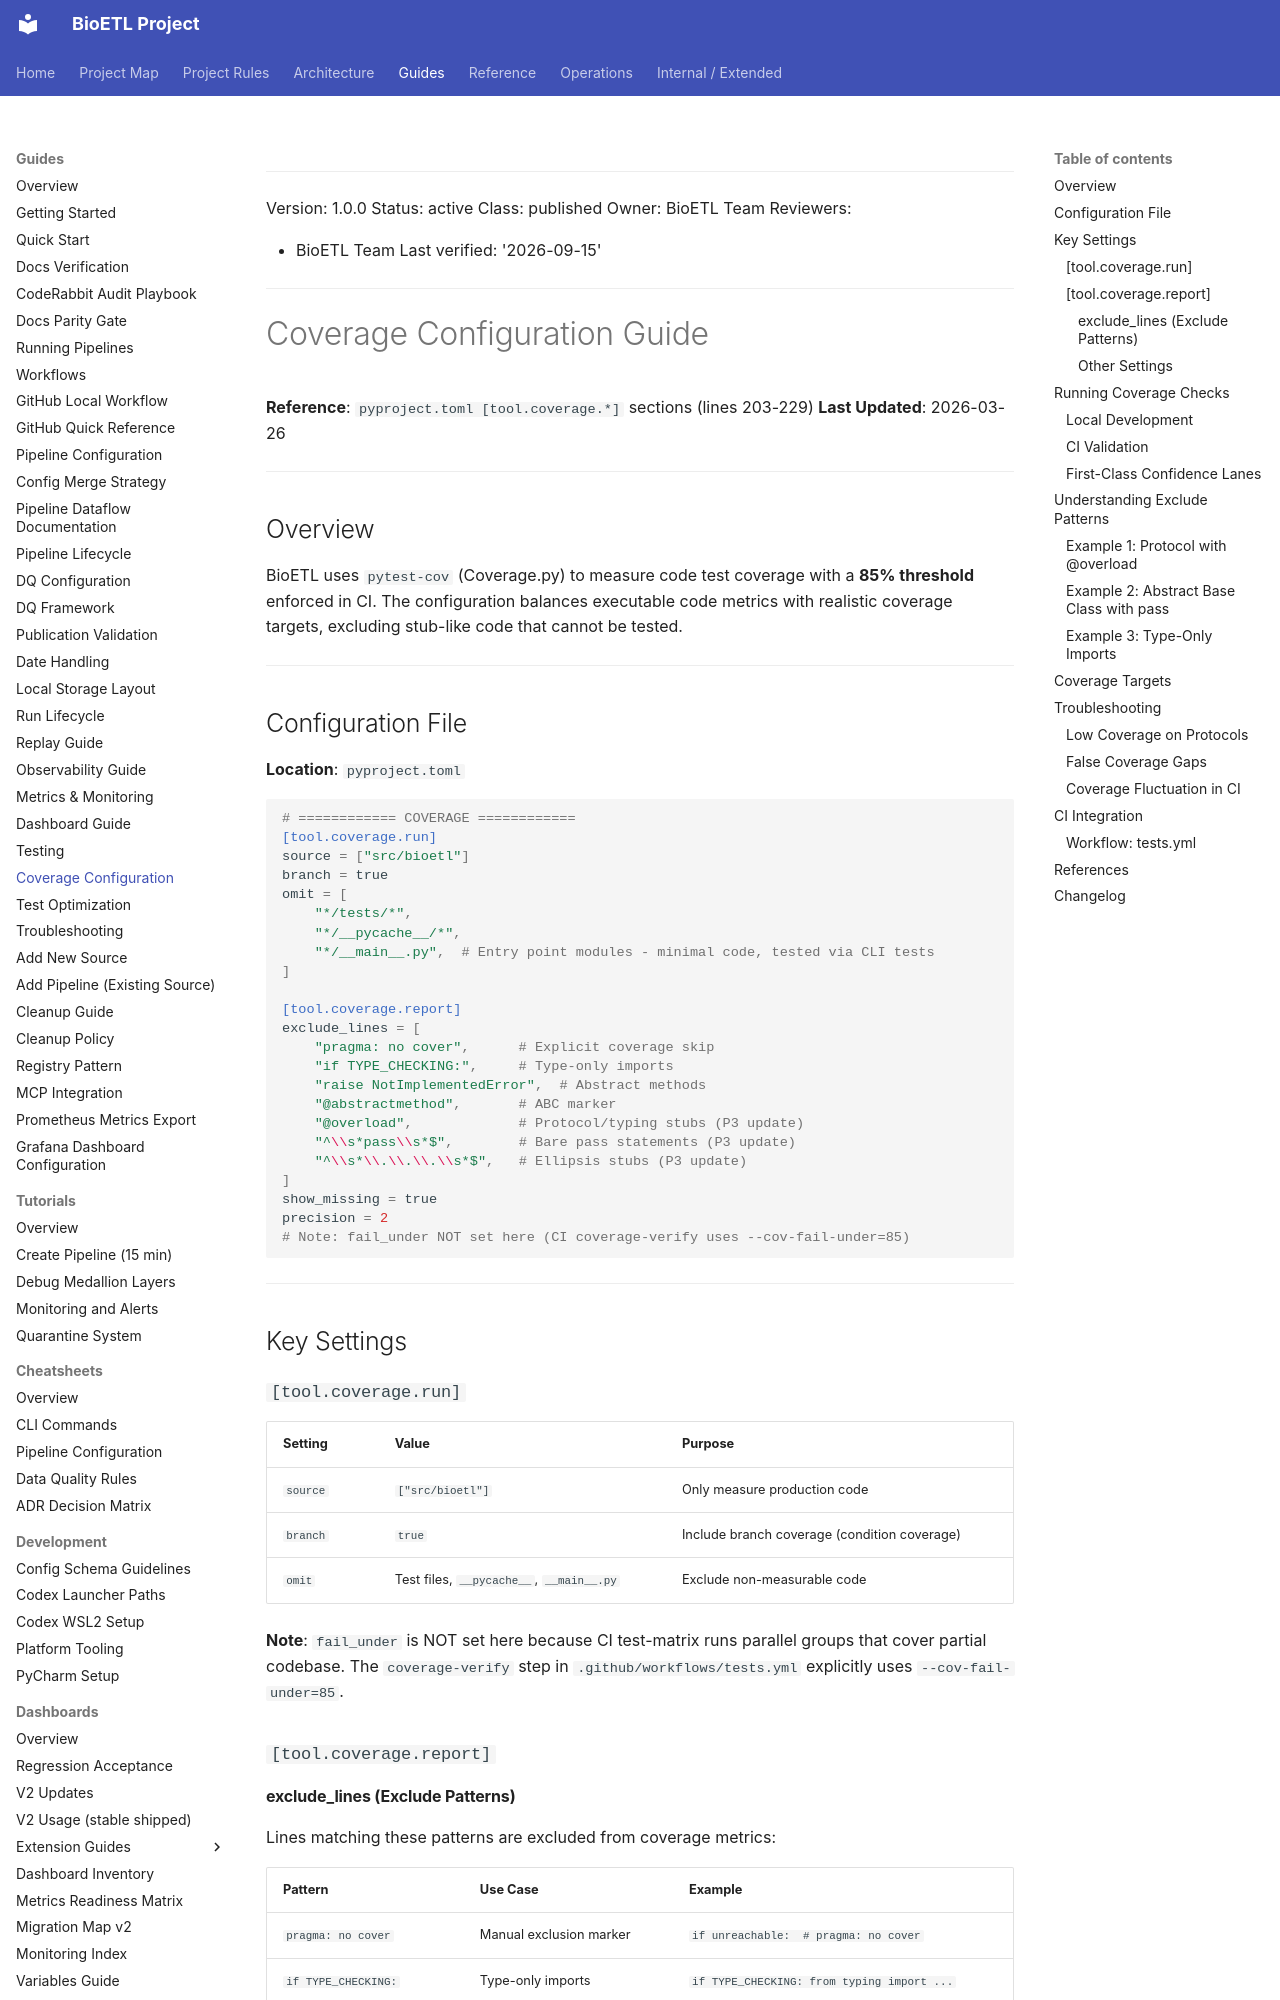

repository: SatoryKono/BioactivityDataAcquisition · page: 03-guides/coverage-configuration/index.html · generator: mkdocs

______________________________________________________________________

Version: 1.0.0
Status: active
Class: published
Owner: BioETL Team
Reviewers:

- BioETL Team
  Last verified: '2026-09-15'

______________________________________________________________________

# Coverage Configuration Guide

**Reference**: `pyproject.toml [tool.coverage.*]` sections (lines 203-229)
**Last Updated**: 2026-03-26

______________________________________________________________________

## Overview

BioETL uses `pytest-cov` (Coverage.py) to measure code test coverage with a **85% threshold** enforced in CI.
The configuration balances executable code metrics with realistic coverage targets, excluding stub-like code that cannot be tested.

______________________________________________________________________

## Configuration File

**Location**: `pyproject.toml`

```toml
# ============ COVERAGE ============
[tool.coverage.run]
source = ["src/bioetl"]
branch = true
omit = [
    "*/tests/*",
    "*/__pycache__/*",
    "*/__main__.py",  # Entry point modules - minimal code, tested via CLI tests
]

[tool.coverage.report]
exclude_lines = [
    "pragma: no cover",      # Explicit coverage skip
    "if TYPE_CHECKING:",     # Type-only imports
    "raise NotImplementedError",  # Abstract methods
    "@abstractmethod",       # ABC marker
    "@overload",             # Protocol/typing stubs (P3 update)
    "^\\s*pass\\s*$",        # Bare pass statements (P3 update)
    "^\\s*\\.\\.\\.\\s*$",   # Ellipsis stubs (P3 update)
]
show_missing = true
precision = 2
# Note: fail_under NOT set here (CI coverage-verify uses --cov-fail-under=85)
```

______________________________________________________________________

## Key Settings

### `[tool.coverage.run]`

| Setting  | Value                                    | Purpose                                      |
| -------- | ---------------------------------------- | -------------------------------------------- |
| `source` | `["src/bioetl"]`                         | Only measure production code                 |
| `branch` | `true`                                   | Include branch coverage (condition coverage) |
| `omit`   | Test files, `__pycache__`, `__main__.py` | Exclude non-measurable code                  |

**Note**: `fail_under` is NOT set here because CI test-matrix runs parallel groups that cover partial codebase. The `coverage-verify` step in `.github/workflows/tests.yml` explicitly uses `--cov-fail-under=85`.

### `[tool.coverage.report]`
